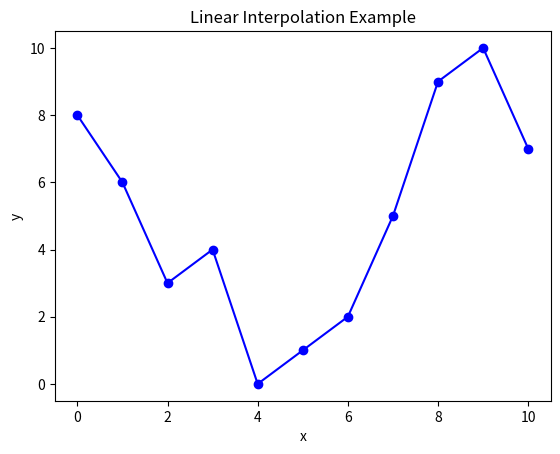
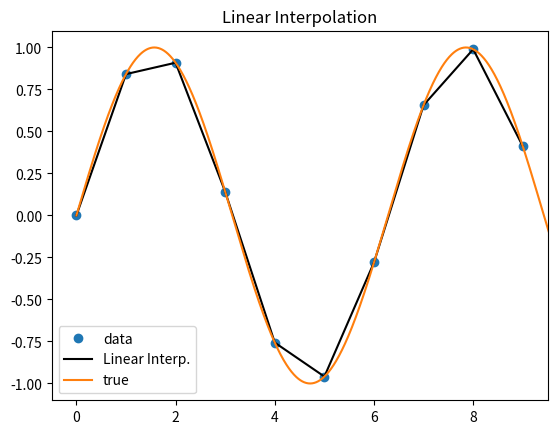
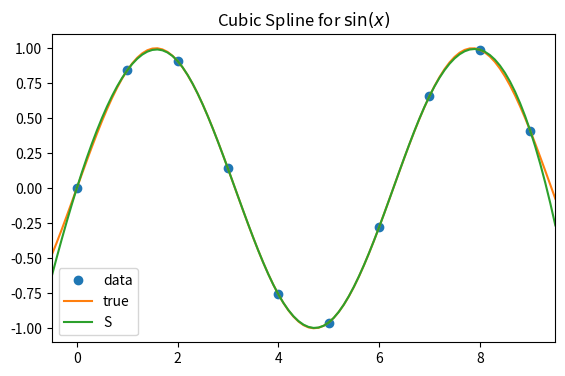
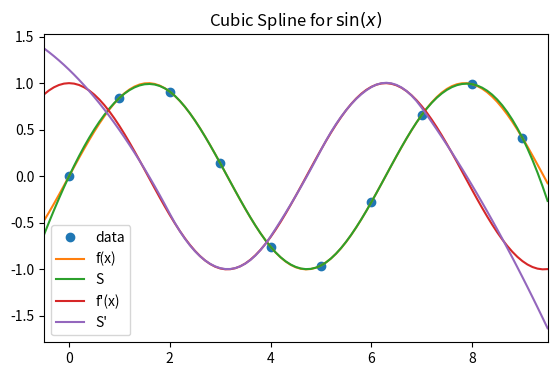
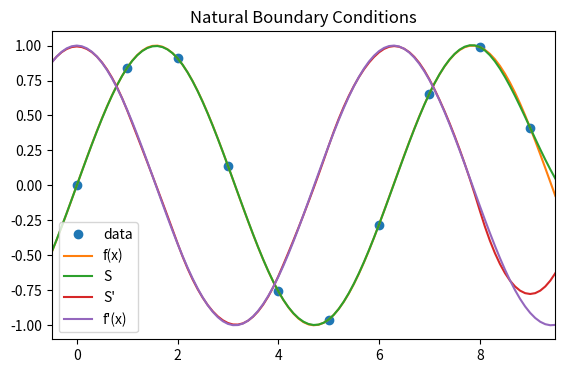

The matplotlib source for these figures, in order:
import numpy as np
from scipy.interpolate import CubicSpline, interp1d
import matplotlib.pyplot as plt

x = [0, 1, 2, 3, 4, 5, 6, 7, 8, 9, 10]
y = [8, 6, 3, 4, 0, 1, 2, 5, 9, 10, 7]

#f = ...  ### ADD YOUR CODE HERE

### ADD CODE HERE ###



plt.figure()
plt.plot(x, y, '-ob') #note the '-' option for markers will show linear interpolation between the specified data points

### ADD CODE HERE ###


plt.title('Linear Interpolation Example')

plt.xlabel('x')
plt.ylabel('y')

plt.show()

x = np.arange(10)
y = np.sin(x)

plt.figure()

plt.title('Linear Interpolation')

#plot points to be interpolated
plt.plot(x, y, 'o', label='data')

#show linear interpolation
plt.plot(x, y, '-k',label='Linear Interp.')

#create 'true' sin(x) that is more well sampled for comparison
xs = np.linspace(0, 10, num=1000)
plt.plot(xs, np.sin(xs), label='true')


plt.xlim(-0.5, 9.5)
plt.legend(loc='lower left')
plt.show()

x_mid=np.arange(0.5,9.5)

fsin = interp1d(x, y)
ys_mid = fsin(x_mid)

### ADD CODE ### -  Calculate the % error for each data point. Print the result
...


### ADD CODE ###




x = np.arange(10)
y = np.sin(x)

cspline = CubicSpline(x, y)
xs = np.arange(-0.5, 9.6, 0.1)

ys = cspline(xs)

fig, ax = plt.subplots(figsize=(6.5, 4))
plt.title(r'Cubic Spline for $\sin(x)$')
plt.plot(x, y, 'o', label='data')
plt.plot(xs, np.sin(xs), label='true')
plt.plot(xs, ys, label="S")
plt.xlim(-0.5, 9.5)
plt.legend()
plt.show()

fig, ax = plt.subplots(figsize=(6.5, 4))
plt.title(r'Cubic Spline for $\sin(x)$')

#add data markers
plt.plot(x, y, 'o', label='data')

#add f(x) and s(x) to plot
plt.plot(xs, np.sin(xs), label='f(x)')
plt.plot(xs, ys, label="S")

#add f'(x) and s'(x) to plot
plt.plot(xs,np.cos(xs),label='f\'(x)')
plt.plot(xs, cspline(xs, nu=1), label="S'")

plt.xlim(-0.5, 9.5)
plt.legend(loc='lower left')
plt.show()

#specify BCs on cubic spline
csn = CubicSpline(x, y,bc_type='natural')
xs = np.arange(-0.5, 9.6, 0.1)

fig, ax = plt.subplots(figsize=(6.5, 4))
plt.title('Natural Boundary Conditions')

plt.plot(x, y, 'o', label='data')

plt.plot(xs, np.sin(xs), label='f(x)')
plt.plot(xs, csn(xs), label="S")

plt.plot(xs, csn(xs, 1), label="S'")
plt.plot(xs,np.cos(xs),label='f\'(x)')

plt.xlim(-0.5, 9.5)
plt.legend()
plt.show()

# Input Data
x = [2,3,4]
y = [3,2,4]

A = np.array([[8,4,2,1,0,0,0,0],
              [27,9,3,1,0,0,0,0], 
              [0,0,0,0,27,9,3,1],
              [0,0,0,0,64,16,4,1],
              [27,6,1,0,-27,-6,-1,0],
              [18,2,0,0,-18,-2,0,0],
              [12,2,0,0,0,0,0,0],
              [0,0,0,0,24,2,0,0]])

b = np.array([3,2,2,4,0,0,0,0])

### ADD CODE BELOW
...

### ADD CODE BELOW
...